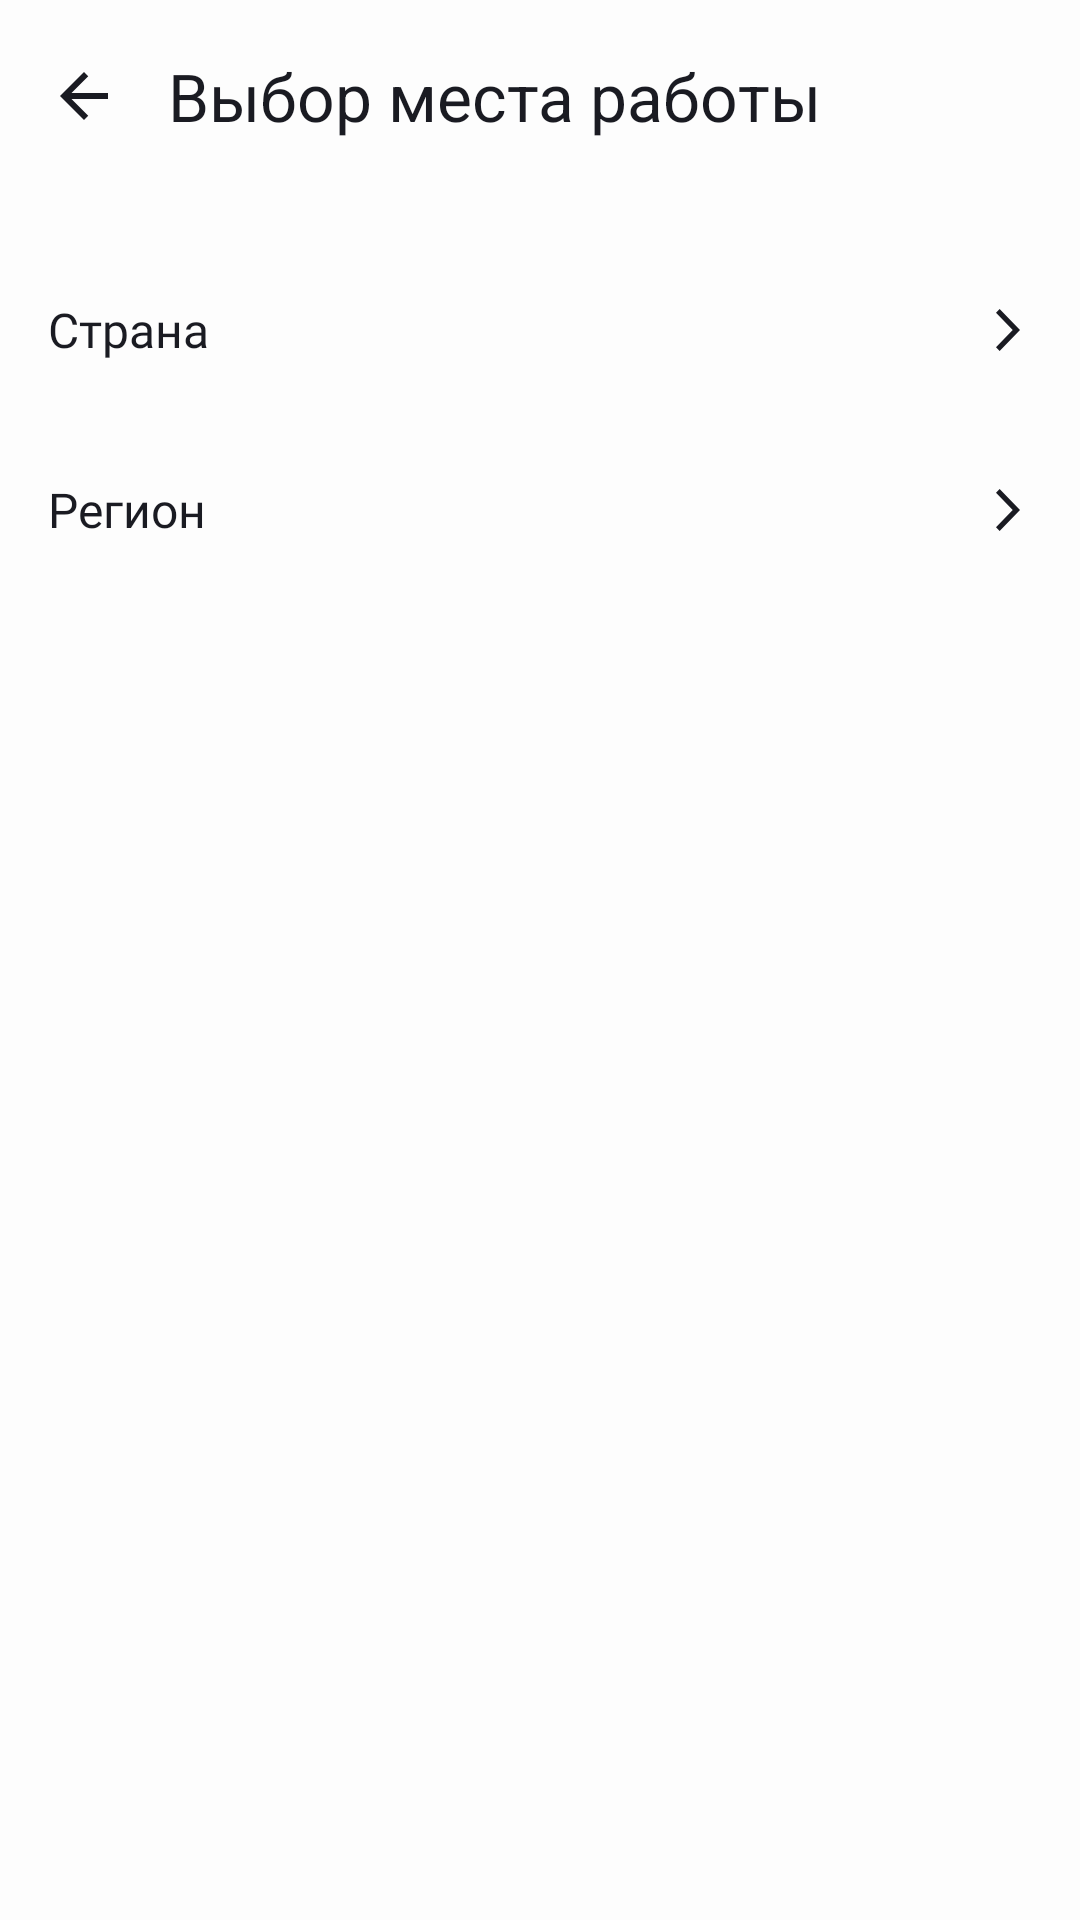

This screen was rendered from an Android layout file. Write that file and the resources it references.
<!-- AndroidManifest.xml: application theme Theme.Diploma -->
<!-- res/layout/fragment_work_place.xml -->
<?xml version="1.0" encoding="utf-8"?>
<LinearLayout xmlns:android="http://schemas.android.com/apk/res/android"
    xmlns:app="http://schemas.android.com/apk/res-auto"
    xmlns:tools="http://schemas.android.com/tools"
    android:layout_width="match_parent"
    android:layout_height="match_parent"
    android:background="?attr/attr_black_white_color"
    android:orientation="vertical"
    android:paddingBottom="?attr/actionBarSize">

    
    <RelativeLayout
        android:layout_width="match_parent"
        android:layout_height="@dimen/title_height"
        android:orientation="horizontal">

        <TextView
            android:id="@+id/work_place_text"
            android:layout_width="wrap_content"
            android:layout_height="match_parent"
            android:gravity="center_vertical"
            android:paddingStart="56dp"
            android:text="@string/work_place_text"
            android:textColor="?attr/attr_white_black_color"
            android:textSize="@dimen/text_size"
            tools:ignore="RtlSymmetry,SpUsage" />

        <ImageButton
            android:id="@+id/return_button"
            android:layout_width="@dimen/button_size"
            android:layout_height="@dimen/button_size"
            android:layout_alignParentStart="true"
            android:layout_centerVertical="true"
            android:layout_marginStart="4dp"
            android:background="@null"
            android:src="@drawable/arrow_back_icon"
            tools:ignore="RtlHardcoded" />
    </RelativeLayout>

    <LinearLayout
        android:layout_width="match_parent"
        android:layout_height="0dp"
        android:layout_weight="1"
        android:orientation="vertical"
        android:paddingTop="16dp">

        <com.google.android.material.textview.MaterialTextView
            android:id="@+id/country_container"
            style="@style/filter_text_button"
            android:layout_width="match_parent"
            android:layout_height="60dp"
            android:text="@string/country_text" />

        <com.google.android.material.textview.MaterialTextView
            android:id="@+id/region_container"
            style="@style/filter_text_button"
            android:layout_width="match_parent"
            android:layout_height="60dp"
            android:text="@string/region_text" />
    </LinearLayout>

    
    <Button
        android:id="@+id/choose_button"
        android:layout_width="match_parent"
        android:layout_height="59dp"
        android:layout_gravity="center_horizontal"
        android:layout_marginHorizontal="16dp"
        android:layout_marginBottom="16dp"
        android:background="@drawable/rounded_image_button"
        android:text="@string/choose"
        android:textAppearance="@style/textAppearanceMedium16sp500w"
        android:textColor="@color/white"
        android:visibility="gone" />
</LinearLayout>
<!-- resources referenced by this layout -->
<resources>
  <color name="white">#FDFDFD</color>
  <dimen name="button_size">48dp</dimen>
  <dimen name="text_size">22dp</dimen>
  <dimen name="title_height">64dp</dimen>
  <!-- drawable arrow_back_icon (drawable) -->
  <vector xmlns:android="http://schemas.android.com/apk/res/android"
      android:width="24dp"
      android:height="24dp"
      android:viewportWidth="24"
      android:viewportHeight="24">
      <path
          android:pathData="M20,11H7.83L13.42,5.41L12,4L4,12L12,20L13.41,18.59L7.83,13H20V11Z"
          android:fillColor="?attr/attr_white_black_color" />
  </vector>
  <!-- drawable rounded_image_button (drawable) -->
  <?xml version="1.0" encoding="utf-8"?>
  <shape xmlns:android="http://schemas.android.com/apk/res/android"
      android:shape="rectangle">
      <solid android:color="@color/blue" /> 
      <corners android:radius="12dp" /> 
  </shape>
  <string name="choose">Выбрать</string>
  <string name="country_text">Страна</string>
  <string name="region_text">Регион</string>
  <string name="work_place_text">Выбор места работы</string>
  <style name="filter_text_button">
          <item name="android:textAppearance">@style/textAppearanceRegular16sp400w</item>&gt;
          <item name="android:textColor">@color/grey</item>&gt;
          <item name="android:gravity">start|center_vertical</item>&gt;
          <item name="android:foreground">?attr/selectableItemBackground</item>&gt;
          <item name="android:drawableEnd">@drawable/ic_arrow_right</item>&gt;
          <item name="android:paddingStart">16dp</item>
      </style>
  <style name="textAppearanceMedium16sp500w">
          <item name="android:fontFamily">@font/ys_display_medium</item>
          <item name="android:fontWeight">500</item>
          <item name="android:textSize">16sp</item>
      </style>
  <style name="Theme.Diploma" parent="Theme.MaterialComponents.DayNight.NoActionBar">
          <item name="colorPrimary">@color/blue</item>
          <item name="colorPrimaryVariant">@color/grey</item>
          <item name="colorOnPrimary">@color/white</item>
  
          <item name="colorSecondary">@color/secondary</item>
          <item name="android:colorBackground">@color/background_light</item>
          <item name="colorOnBackground">@color/text_primary_light</item>
  
          <item name="maket_team_black_white_color">@color/black</item>
  
          <item name="colorOnSurface">@color/text_primary_light</item>
          <item name="colorSurface">@color/background_light</item>
          <item name="edit_text_background_color">#C9CDDF</item>
          <item name="hint_color_edit_text">@color/grey</item>
          <item name="attr_white_black_color">@color/black</item>
          <item name="attr_black_white_color">@color/white</item>
          <item name="attr_gray_light_gray_color">@color/light_gray</item>
          <item name="attr_gray_white_color">@color/grey</item>
      </style>
  <color name="blue">#3772E7</color>
  <style name="textAppearanceRegular16sp400w">
          <item name="android:fontFamily">@font/ys_display_regular</item>
          <item name="android:fontWeight">400</item>
          <item name="android:textSize">16sp</item>
      </style>
  <color name="grey">#AEAFB4</color>
  <!-- drawable ic_arrow_right (drawable) -->
  <vector xmlns:android="http://schemas.android.com/apk/res/android"
      android:width="48dp"
      android:height="48dp"
      android:viewportWidth="48"
      android:viewportHeight="48">
      <path
          android:pathData="M20,29.749L21.213,31L28,24L21.213,17L20,18.251L25.573,24L20,29.749Z"
          android:fillColor="?attr/attr_white_black_color" />
  </vector>
  <color name="secondary">#03DAC6</color>
  <color name="background_light">#FFFFFF</color>
  <color name="text_primary_light">#000000</color>
  <color name="black">#1A1B22</color>
  <color name="light_gray">#E6E8EB</color>
</resources>
